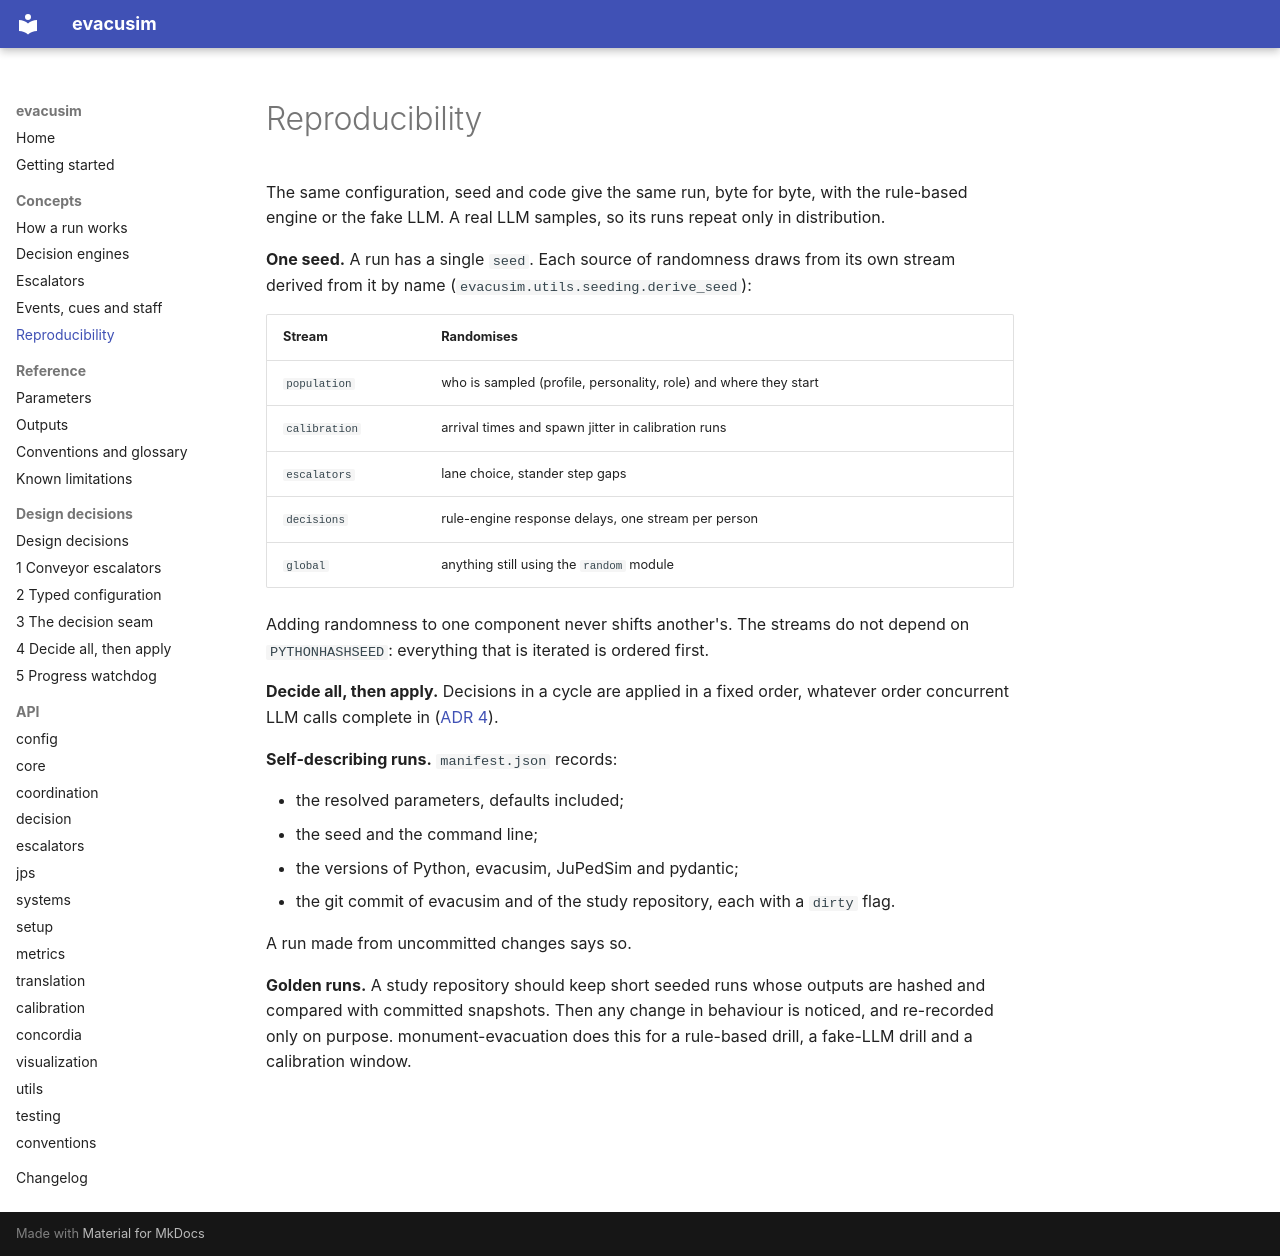

repository: MJones235/llm-evacuation-sim · page: concepts/reproducibility/index.html · generator: mkdocs

# Reproducibility

The same configuration, seed and code give the same run, byte for byte, with
the rule-based engine or the fake LLM. A real LLM samples, so its runs repeat
only in distribution.

**One seed.** A run has a single `seed`. Each source of randomness draws from
its own stream derived from it by name (`evacusim.utils.seeding.derive_seed`):

| Stream | Randomises |
|---|---|
| `population` | who is sampled (profile, personality, role) and where they start |
| `calibration` | arrival times and spawn jitter in calibration runs |
| `escalators` | lane choice, stander step gaps |
| `decisions` | rule-engine response delays, one stream per person |
| `global` | anything still using the `random` module |

Adding randomness to one component never shifts another's. The streams do not
depend on `PYTHONHASHSEED`: everything that is iterated is ordered first.

**Decide all, then apply.** Decisions in a cycle are applied in a fixed order,
whatever order concurrent LLM calls complete in
([ADR 4](../adr/0004-decide-then-apply.md)).

**Self-describing runs.** `manifest.json` records:

- the resolved parameters, defaults included;
- the seed and the command line;
- the versions of Python, evacusim, JuPedSim and pydantic;
- the git commit of evacusim and of the study repository, each with a `dirty`
  flag.

A run made from uncommitted changes says so.

**Golden runs.** A study repository should keep short seeded runs whose
outputs are hashed and compared with committed snapshots. Then any change in
behaviour is noticed, and re-recorded only on purpose. monument-evacuation
does this for a rule-based drill, a fake-LLM drill and a calibration window.
